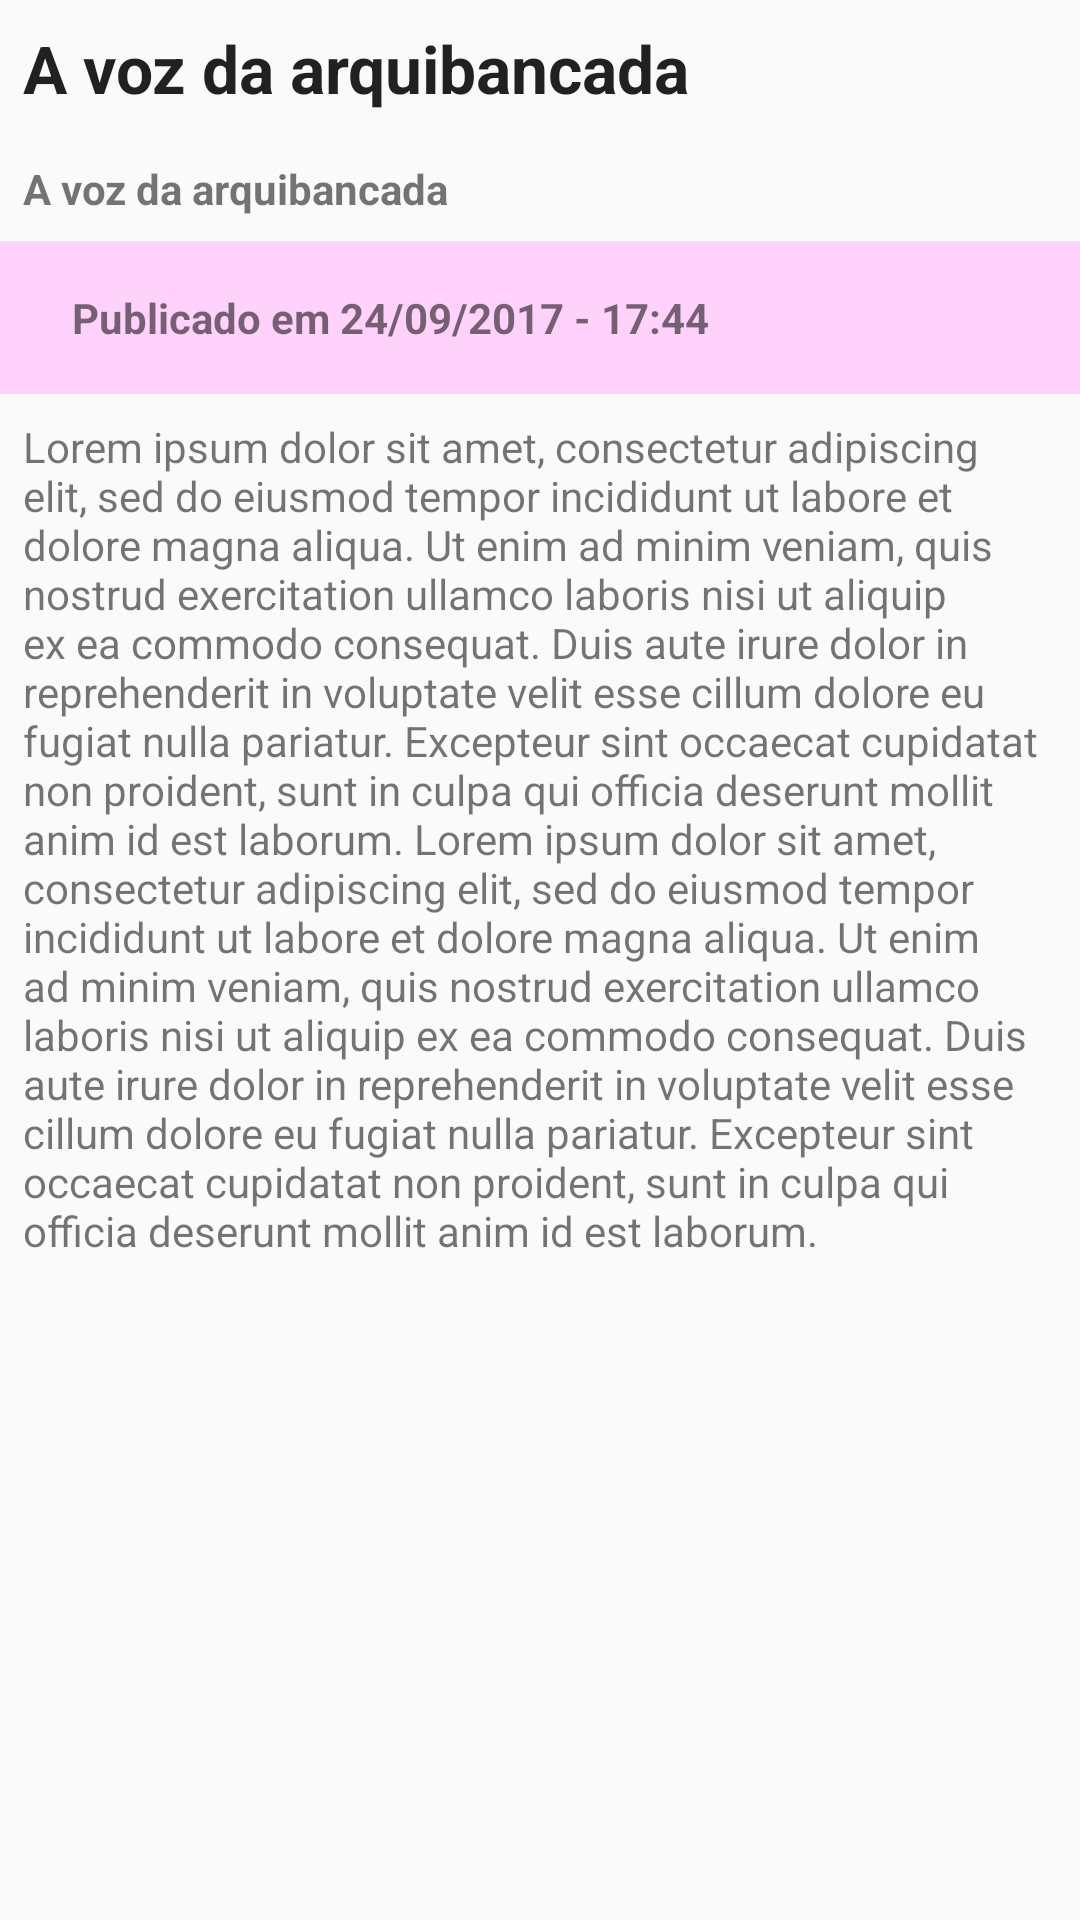

Here is an Android app screen rendered from its layout file. Give the layout XML and the strings, colors and styles it references.
<!-- AndroidManifest.xml: application theme AppTheme -->
<!-- res/layout/activity_tela3.xml -->
<?xml version="1.0" encoding="utf-8"?>
<LinearLayout xmlns:android="http://schemas.android.com/apk/res/android"
    xmlns:tools="http://schemas.android.com/tools"
    android:id="@+id/activity_tela3"
    android:layout_width="match_parent"
    android:layout_height="match_parent"
    tools:context="com.example.android.signupscreen.Tela3"
    android:orientation="vertical">

    <LinearLayout
        android:layout_width="match_parent"
        android:layout_height="wrap_content"
        android:orientation="vertical"
        android:paddingBottom="@dimen/activity_vertical_margin"
        android:paddingLeft="@dimen/activity_horizontal_margin"
        android:paddingRight="@dimen/activity_horizontal_margin"
        android:paddingTop="@dimen/activity_vertical_margin">

        <TextView
            android:id="@+id/tela3_titulo"
            android:layout_width="wrap_content"
            android:layout_height="wrap_content"
            android:text="@string/tela3_h1"
            android:textStyle="bold"
            android:layout_margin="8dp"
            android:textAppearance="@style/TextAppearance.AppCompat.Large"/>
        <TextView
            android:id="@+id/tela3_sub_titulo"
            android:layout_width="wrap_content"
            android:layout_height="wrap_content"
            android:text="@string/tela3_h1"
            android:textStyle="bold"
            android:layout_margin="8dp"
            android:textAppearance="@style/TextAppearance.AppCompat.Small"/>
    </LinearLayout>

    <LinearLayout
        android:layout_width="match_parent"
        android:layout_height="wrap_content"
        android:orientation="horizontal"
        android:background="#FFD2FB"
        android:paddingTop="8dp"
        android:paddingBottom="8dp"
        android:paddingLeft="16dp">
        <TextView
            android:id="@+id/tela3_data_publicacao"
            android:layout_width="wrap_content"
            android:layout_height="wrap_content"
            android:text="@string/tela3_info_data_publicacao"
            android:textStyle="bold"
            android:layout_margin="8dp"
            android:textAppearance="@style/TextAppearance.AppCompat.Small"/>

    </LinearLayout>

    <LinearLayout
        android:layout_width="match_parent"
        android:layout_height="match_parent"
        android:paddingBottom="@dimen/activity_vertical_margin"
        android:paddingLeft="@dimen/activity_horizontal_margin"
        android:paddingRight="@dimen/activity_horizontal_margin"
        android:paddingTop="@dimen/activity_vertical_margin">

        <ScrollView
            android:layout_width="wrap_content"
            android:layout_height="wrap_content">
            <TextView
                android:id="@+id/tela3_publicacao"
                android:layout_width="wrap_content"
                android:layout_height="wrap_content"
                android:text="@string/tela3_publicacao"
                android:layout_margin="8dp"
                android:textAppearance="@style/TextAppearance.AppCompat.Small"/>


        </ScrollView>


    </LinearLayout>

</LinearLayout>
<!-- resources referenced by this layout -->
<resources>
  <string name="tela3_h1">A voz da arquibancada</string>
  <string name="tela3_info_data_publicacao">Publicado em 24/09/2017 - 17:44</string>
  <string name="tela3_publicacao">Lorem ipsum dolor sit amet, consectetur adipiscing elit,
          sed do eiusmod tempor incididunt ut labore et dolore magna aliqua. Ut enim ad minim veniam,
          quis nostrud exercitation ullamco laboris nisi ut aliquip ex ea commodo consequat.
          Duis aute irure dolor in reprehenderit in voluptate velit esse cillum dolore eu fugiat nulla pariatur.
          Excepteur sint occaecat cupidatat non proident, sunt in culpa qui officia deserunt mollit anim id est laborum.
          Lorem ipsum dolor sit amet, consectetur adipiscing elit,
          sed do eiusmod tempor incididunt ut labore et dolore magna aliqua. Ut enim ad minim veniam,
          quis nostrud exercitation ullamco laboris nisi ut aliquip ex ea commodo consequat.
          Duis aute irure dolor in reprehenderit in voluptate velit esse cillum dolore eu fugiat nulla pariatur.
          Excepteur sint occaecat cupidatat non proident, sunt in culpa qui officia deserunt mollit anim id est laborum.</string>
  <style name="AppTheme" parent="Theme.AppCompat.Light.DarkActionBar">
          
          <item name="colorPrimary">@color/colorPrimary</item>
          <item name="colorPrimaryDark">@color/colorPrimaryDark</item>
          <item name="colorAccent">@color/colorAccent</item>
          <item name="selectableItemBackground">?android:selectableItemBackground</item>
          <item name="android:colorControlHighlight">@color/ripplecolor</item>
      </style>
  <color name="colorPrimary">#E91E63</color>
  <color name="colorPrimaryDark">#D81860</color>
  <color name="colorAccent">#F1F5F8</color>
  <color name="ripplecolor">#880E4F</color>
</resources>
